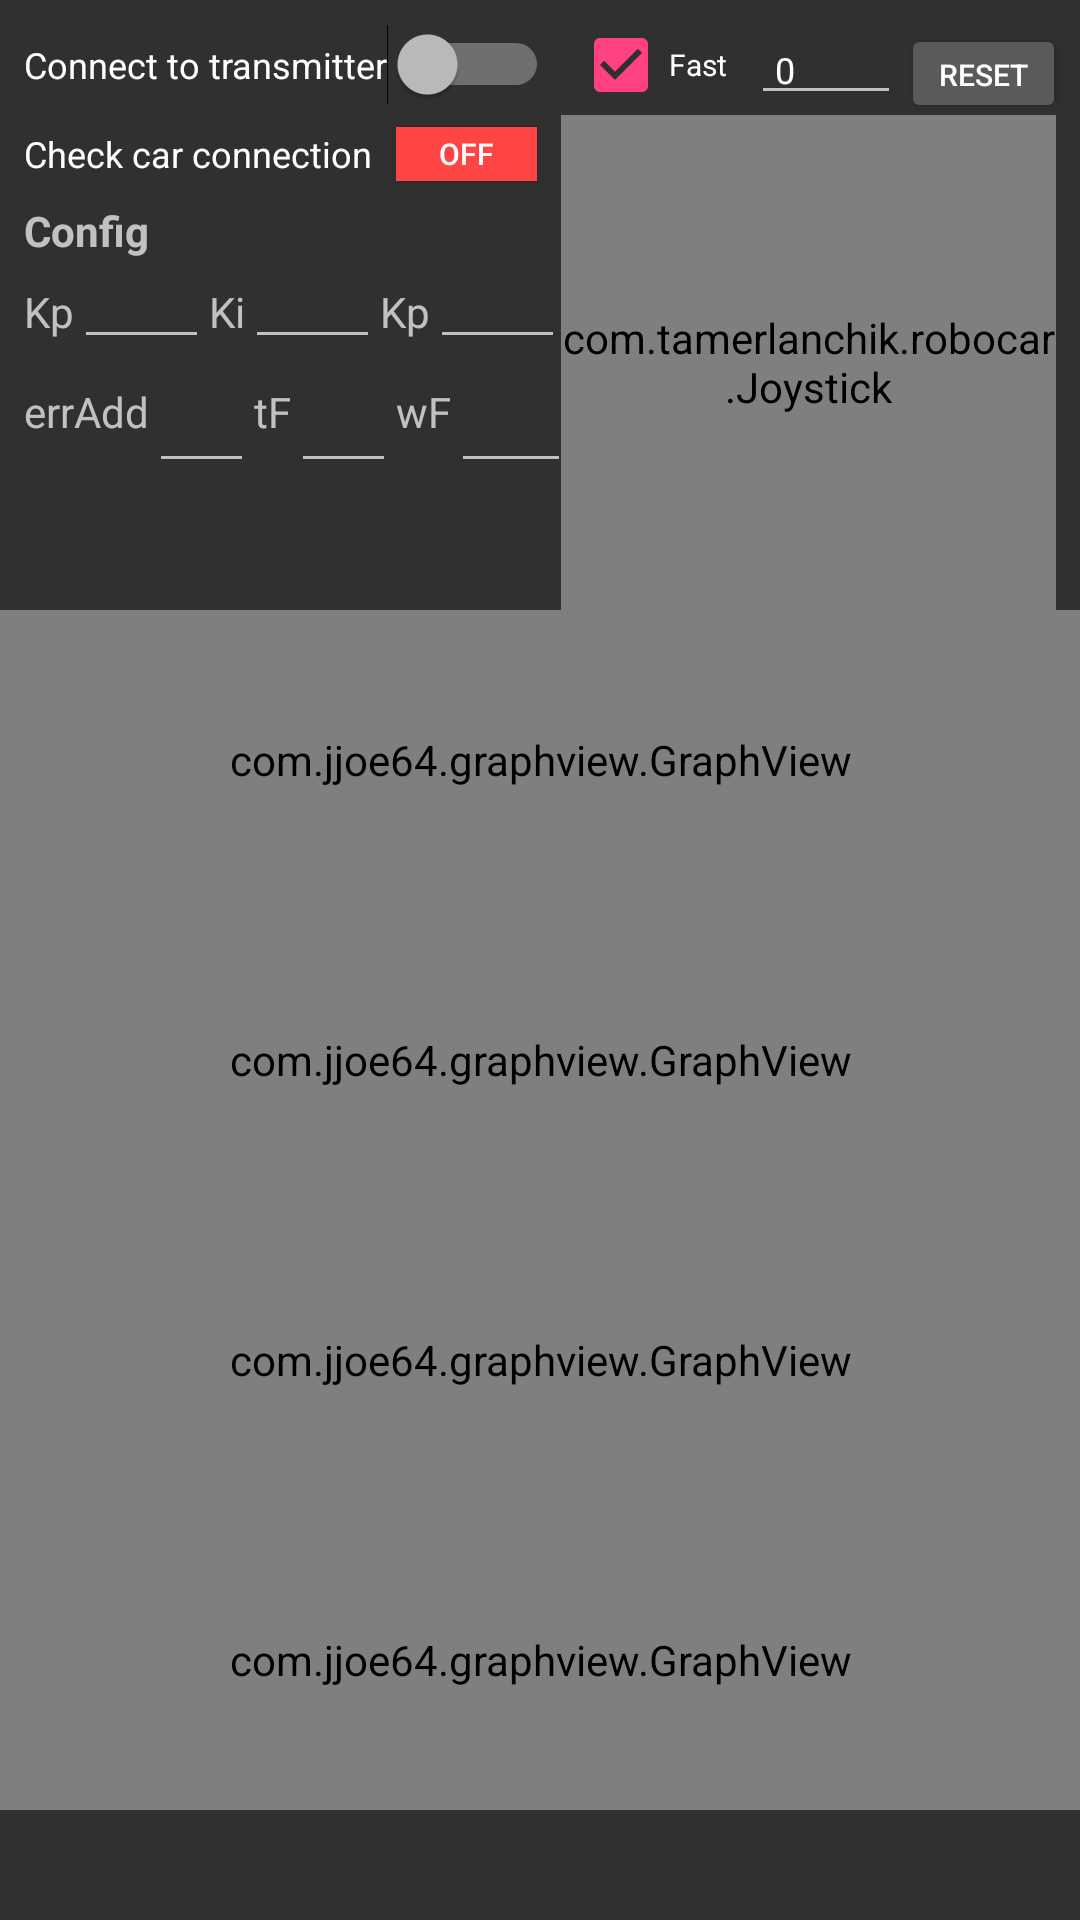

Layout XML and referenced resources for this Android screen:
<!-- AndroidManifest.xml: application theme AppTheme -->
<!-- res/layout/activity_control.xml -->
<?xml version="1.0" encoding="utf-8"?>
<androidx.constraintlayout.widget.ConstraintLayout xmlns:android="http://schemas.android.com/apk/res/android"
    xmlns:app="http://schemas.android.com/apk/res-auto"
    xmlns:tools="http://schemas.android.com/tools"
    android:id="@+id/linearLayout"
    android:layout_width="match_parent"
    android:layout_height="match_parent"
    tools:context=".MainActivity">

    <com.example.robocar.Joystick
        android:id="@+id/graph"
        android:layout_width="165dp"
        android:layout_height="165dp"
        android:layout_marginEnd="8dp"
        app:axis_on="true"
        app:handle_color="@color/colorAccent"
        app:handle_radius="50dp"
        app:layout_constraintEnd_toEndOf="parent"
        app:layout_constraintTop_toBottomOf="@+id/rotationK" />

    <Switch
        android:id="@+id/connectSwitch"
        android:layout_width="wrap_content"
        android:layout_height="wrap_content"
        android:layout_marginStart="8dp"
        android:layout_marginTop="8dp"
        android:text="@string/connectedSwitch"
        android:textSize="12sp"
        app:layout_constraintStart_toStartOf="parent"
        app:layout_constraintTop_toTopOf="parent" />

    <TextView
        android:id="@+id/checkCarConnectionLabel"
        android:layout_width="wrap_content"
        android:layout_height="wrap_content"
        android:layout_marginTop="8dp"
        android:text="@string/checkCarConnection"
        android:textAppearance="@android:style/TextAppearance"
        android:textSize="12sp"
        app:layout_constraintStart_toStartOf="@+id/connectSwitch"
        app:layout_constraintTop_toBottomOf="@+id/connectSwitch" />

    <ToggleButton
        android:id="@+id/carConnectionStateButten"
        android:layout_width="47dp"
        android:layout_height="18dp"
        android:layout_marginStart="8dp"
        android:background="@android:color/holo_red_light"
        android:text="@string/Disconnected"
        android:textSize="10sp"
        app:layout_constraintBottom_toBottomOf="@+id/checkCarConnectionLabel"
        app:layout_constraintStart_toEndOf="@+id/checkCarConnectionLabel"
        app:layout_constraintTop_toTopOf="@+id/checkCarConnectionLabel" />

    <CheckBox
        android:id="@+id/speedCheckBox"
        android:layout_width="wrap_content"
        android:layout_height="0dp"
        android:layout_marginStart="8dp"
        android:checked="true"
        android:text="Fast"
        android:textSize="10sp"
        app:layout_constraintBottom_toBottomOf="@+id/connectSwitch"
        app:layout_constraintStart_toEndOf="@+id/connectSwitch"
        app:layout_constraintTop_toTopOf="@+id/connectSwitch" />

    <androidx.recyclerview.widget.RecyclerView
        android:id="@+id/log_recycle_view"
        android:layout_width="0dp"
        android:layout_height="0dp"
        android:layout_marginStart="8dp"
        android:layout_marginEnd="8dp"
        app:layout_constraintBottom_toBottomOf="parent"
        app:layout_constraintEnd_toEndOf="parent"
        app:layout_constraintStart_toStartOf="parent"
        app:layout_constraintTop_toBottomOf="@+id/linearLayout3" />

    <EditText
        android:id="@+id/rotationK"
        android:layout_width="50dp"
        android:layout_height="wrap_content"
        android:layout_marginStart="8dp"
        android:paddingStart="8dp"
        android:text="0"
        android:inputType="numberDecimal"
        android:textSize="12sp"
        app:layout_constraintBottom_toBottomOf="@+id/speedCheckBox"
        app:layout_constraintStart_toEndOf="@+id/speedCheckBox"
        app:layout_constraintTop_toTopOf="@+id/speedCheckBox" />

    <EditText
        android:id="@+id/KpEditText"
        android:layout_width="45dp"
        android:layout_height="wrap_content"
        android:ems="10"
        android:inputType="numberDecimal"
        android:textSize="12sp"
        app:layout_constraintStart_toEndOf="@+id/textView7"
        app:layout_constraintTop_toBottomOf="@+id/textView8" />

    <EditText
        android:id="@+id/KdEditText"
        android:layout_width="45dp"
        android:layout_height="wrap_content"
        android:ems="10"
        android:inputType="numberDecimal"
        android:textSize="12sp"
        app:layout_constraintStart_toEndOf="@+id/textView"
        app:layout_constraintTop_toTopOf="@+id/KiEditText" />

    <EditText
        android:id="@+id/angularSpeedFactor"
        android:layout_width="40dp"
        android:layout_height="wrap_content"
        android:ems="10"
        android:inputType="numberDecimal"
        android:textSize="12sp"
        app:layout_constraintStart_toEndOf="@+id/textView15"
        app:layout_constraintTop_toTopOf="@+id/timeFactorEditText" />

    <EditText
        android:id="@+id/KiEditText"
        android:layout_width="45dp"
        android:layout_height="wrap_content"
        android:ems="10"
        android:inputType="numberDecimal"
        android:textSize="12sp"
        app:layout_constraintStart_toEndOf="@+id/textView9"
        app:layout_constraintTop_toBottomOf="@+id/textView8" />

    <EditText
        android:id="@+id/errAddEditText"
        android:layout_width="35dp"
        android:layout_height="wrap_content"
        android:ems="10"
        android:inputType="numberDecimal"
        android:textSize="12sp"
        app:layout_constraintStart_toEndOf="@+id/textView13"
        app:layout_constraintTop_toTopOf="@+id/textView13" />

    <EditText
        android:id="@+id/timeFactorEditText"
        android:layout_width="35dp"
        android:layout_height="wrap_content"
        android:ems="10"
        android:inputType="numberDecimal"
        android:textSize="12sp"
        app:layout_constraintStart_toEndOf="@+id/textView14"
        app:layout_constraintTop_toTopOf="@+id/textView14" />

    <TextView
        android:id="@+id/textView7"
        android:layout_width="wrap_content"
        android:layout_height="wrap_content"
        android:layout_marginStart="8dp"
        android:layout_marginTop="8dp"
        android:text="Kp"
        app:layout_constraintStart_toStartOf="parent"
        app:layout_constraintTop_toBottomOf="@+id/textView8" />

    <TextView
        android:id="@+id/textView"
        android:layout_width="wrap_content"
        android:layout_height="wrap_content"
        android:text="Kp"
        app:layout_constraintStart_toEndOf="@+id/KiEditText"
        app:layout_constraintTop_toTopOf="@+id/textView9" />

    <TextView
        android:id="@+id/textView15"
        android:layout_width="wrap_content"
        android:layout_height="wrap_content"
        android:text="wF"
        app:layout_constraintStart_toEndOf="@+id/timeFactorEditText"
        app:layout_constraintTop_toTopOf="@+id/textView14" />

    <TextView
        android:id="@+id/textView9"
        android:layout_width="wrap_content"
        android:layout_height="wrap_content"
        android:text="Ki"
        app:layout_constraintStart_toEndOf="@+id/KpEditText"
        app:layout_constraintTop_toTopOf="@+id/textView7" />

    <TextView
        android:id="@+id/textView13"
        android:layout_width="wrap_content"
        android:layout_height="wrap_content"
        android:layout_marginTop="8dp"
        android:text="errAdd"
        app:layout_constraintStart_toStartOf="@+id/textView7"
        app:layout_constraintTop_toBottomOf="@+id/KpEditText" />

    <TextView
        android:id="@+id/textView14"
        android:layout_width="wrap_content"
        android:layout_height="wrap_content"
        android:text="tF"
        app:layout_constraintStart_toEndOf="@+id/errAddEditText"
        app:layout_constraintTop_toTopOf="@+id/textView13" />

    <TextView
        android:id="@+id/textView8"
        android:layout_width="wrap_content"
        android:layout_height="wrap_content"
        android:layout_marginStart="8dp"
        android:layout_marginTop="8dp"
        android:text="Config"
        android:textStyle="bold"
        app:layout_constraintStart_toStartOf="parent"
        app:layout_constraintTop_toBottomOf="@+id/checkCarConnectionLabel" />

    <Button
        android:id="@+id/resetButton"
        android:layout_width="55dp"
        android:layout_height="33dp"
        android:layout_marginTop="8dp"
        android:text="Reset"
        android:textSize="10sp"
        app:layout_constraintStart_toEndOf="@+id/rotationK"
        app:layout_constraintTop_toTopOf="parent" />

    <TextView
        android:id="@+id/joystickValuesTextView"
        android:layout_width="wrap_content"
        android:layout_height="wrap_content"
        android:layout_marginStart="4dp"
        android:text="TextView"
        android:textSize="10sp"
        app:layout_constraintStart_toStartOf="@+id/graph"
        app:layout_constraintTop_toBottomOf="@+id/graph" />

    <TextView
        android:id="@+id/commandValuesTextView"
        android:layout_width="wrap_content"
        android:layout_height="wrap_content"
        android:text="TextView"
        android:textSize="10sp"
        app:layout_constraintStart_toStartOf="@+id/joystickValuesTextView"
        app:layout_constraintTop_toBottomOf="@+id/joystickValuesTextView" />

    <LinearLayout
        android:id="@+id/linearLayout3"
        android:layout_width="match_parent"
        android:layout_height="wrap_content"
        android:orientation="vertical"
        app:layout_constraintEnd_toEndOf="parent"
        app:layout_constraintStart_toStartOf="parent"
        app:layout_constraintTop_toBottomOf="@+id/graph"
        tools:context=".ControlActivity">

        <com.jjoe64.graphview.GraphView
            android:id="@+id/graphControl"
            android:layout_width="match_parent"
            android:layout_height="100dp" />

        <com.jjoe64.graphview.GraphView
            android:id="@+id/graphErr"
            android:layout_width="match_parent"
            android:layout_height="100dp" />

        <com.jjoe64.graphview.GraphView
            android:id="@+id/graphSumErr"
            android:layout_width="match_parent"
            android:layout_height="100dp" />

        <com.jjoe64.graphview.GraphView
            android:id="@+id/graphGyroZ"
            android:layout_width="match_parent"
            android:layout_height="100dp" />
    </LinearLayout>

</androidx.constraintlayout.widget.ConstraintLayout>
<!-- resources referenced by this layout -->
<resources>
  <color name="colorAccent">#FF4081</color>
  <string name="Disconnected">Disconnected</string>
  <string name="checkCarConnection">Check car connection</string>
  <string name="connectedSwitch">Connect to transmitter</string>
  <style name="AppTheme" parent="Theme.AppCompat.NoActionBar">
          <item name="colorPrimary">@color/colorPrimary</item>
          <item name="colorPrimaryDark">@color/colorPrimaryDark</item>
          <item name="colorAccent">@color/colorAccent</item>
      </style>
  <color name="colorPrimary">#3f51b5</color>
  <color name="colorPrimaryDark">#303F9F</color>
</resources>
